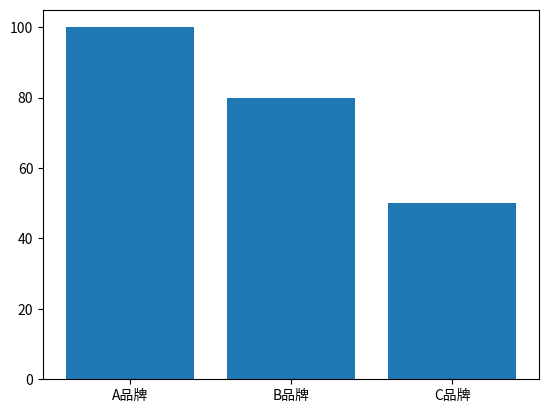

Reproduce this figure in Python. (Note: this script raises an exception after producing the figure.)
#!/usr/bin/env python
# coding: utf-8

# In[14]:


import matplotlib.pyplot as plt


# In[18]:


sales = [100,80,50]
x_labels = ['A品牌','B品牌','C品牌']
plt.bar(x_labels,sales)
plt.show()


# In[1]:


import matplotlib


# In[2]:


print(matplotlib.__file__)


# In[4]:


import matplotlib.font_manager
a = sorted([f.name for f in matplotlib.font_manager.fontManager.ttflist])

for i in a:
    print(i)


# In[ ]:


SimHei


# In[9]:


import matplotlib.pyplot as plt

plt.rcParams['font.sans-serif']=['SimHei']


# In[10]:


sales = [100,80,50]
x_labels = ['A品牌','B品牌','C品牌']
plt.bar(x_labels,sales)
plt.show()


# In[ ]:





# In[ ]:





# In[ ]:





# In[ ]:





# In[ ]:





# In[ ]:





# In[ ]:




